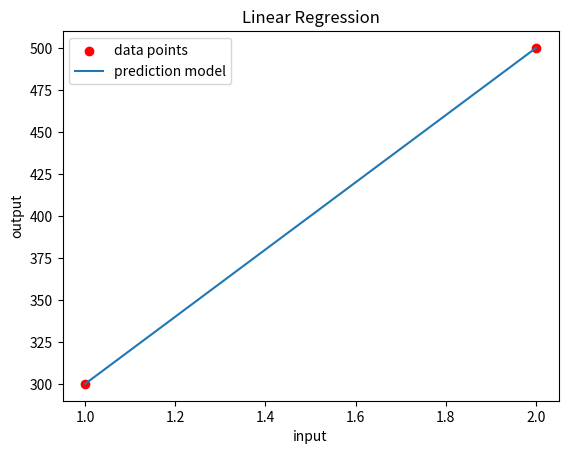

Write Python code to recreate this figure.
import matplotlib.pyplot as plt
import numpy as np
import math

# data set
x_train = np.array([1.0, 2.0])   #features
y_train = np.array([300.0, 500.0])   #target value

def pred_func(x, w, b):
    return w * x + b

def cost_func(x, y, w, b):
    m = x.shape[0]
    err = (pred_func(x, w, b) - y)
    err_square = err**2 
    return sum(err_square) / (2 * m)

def compute_gradient(x, y, w, b):
    m = x.shape[0]
    err = (pred_func(x, w, b) - y)
    dj_dw = sum(err * x) / m
    dj_db = sum(err) / m
    return dj_dw, dj_db
    
def gradient_descent(x, y, w_in, b_in, leraning_rate, iters):
    w = w_in
    b = b_in
    cost = cost_func(x, y, w, b)
    for i in range(iters):
        dj_dw, dj_db = compute_gradient(x, y, w, b)
        w = w - (leraning_rate * dj_dw)
        b = b - (leraning_rate * dj_db)
        cost = cost_func(x, y, w, b)

        if i% math.ceil(iters/10) == 0:
            print(f"Iteration {i:4}: Cost {cost:0.2e} ",
                  f"dj_dw: {dj_dw: 0.3e}, dj_db: {dj_db: 0.3e}  ",
                  f"w: {w: 0.3e}, b:{b: 0.5e}")
    return w, b

def plot(x, y, w, b):
    y_pred = pred_func(x, w, b)

    plt.scatter(x, y, color='red', label='data points')
    plt.plot(x, y_pred, label='prediction model')

    plt.title('Linear Regression')
    plt.xlabel('input')
    plt.ylabel('output')

    plt.legend()

    plt.show()

w_init = 0
b_init = 0
iterations = 10000
tmp_alpha = 1.0e-2
w_final, b_final = gradient_descent(x_train ,y_train, w_init, b_init, tmp_alpha, 
                                                    iterations)
print(f"(w,b) found by gradient descent: ({w_final:8.4f},{b_final:8.4f})")
plot(x_train, y_train, w_final, b_final)